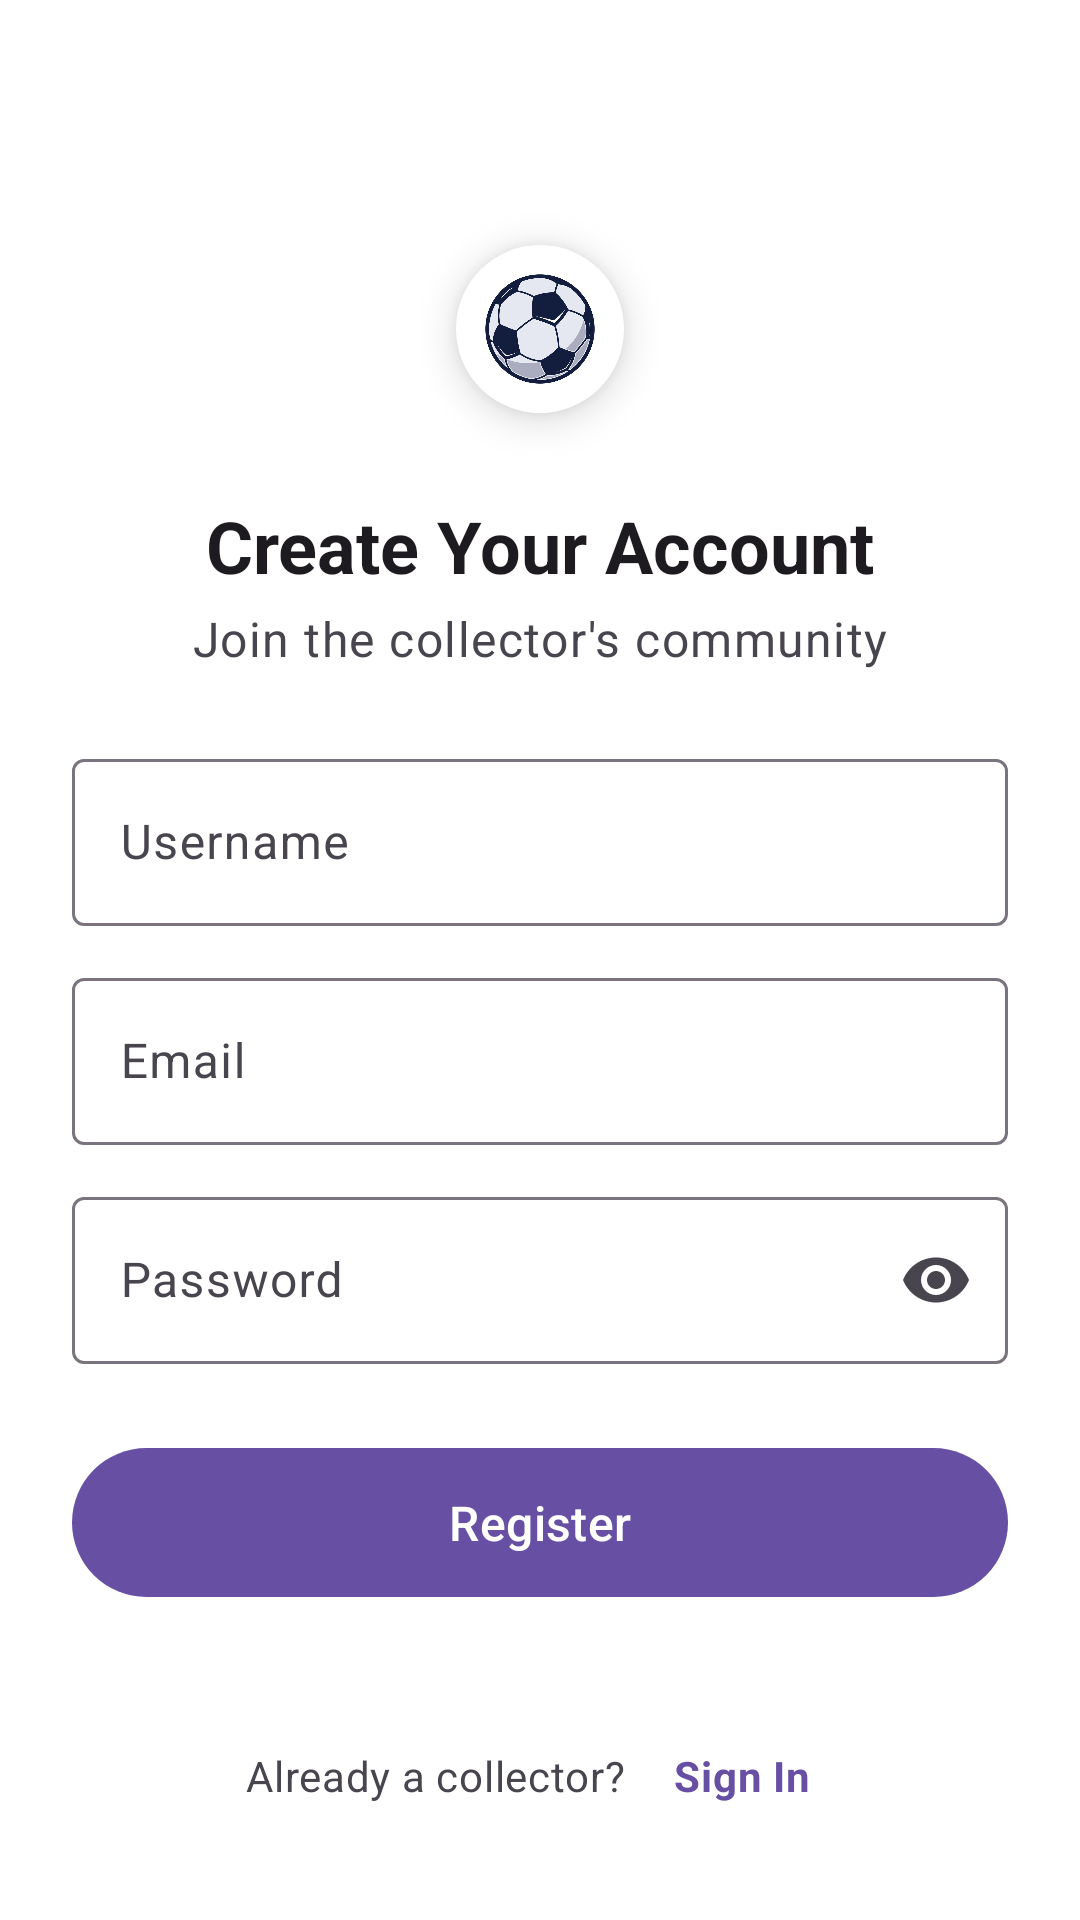

Layout XML and referenced resources for this Android screen:
<!-- AndroidManifest.xml: activity theme Theme.KickCard -->
<!-- res/layout/activity_register.xml -->
<?xml version="1.0" encoding="utf-8"?>
<androidx.constraintlayout.widget.ConstraintLayout xmlns:android="http://schemas.android.com/apk/res/android"
    xmlns:app="http://schemas.android.com/apk/res-auto"
    xmlns:tools="http://schemas.android.com/tools"
    android:layout_width="match_parent"
    android:layout_height="match_parent"
    android:background="?attr/colorSurfaceContainerLowest"
    tools:context=".auth.register.RegisterActivity">

    
    <ImageView
        android:id="@+id/ivBackground"
        android:layout_width="match_parent"
        android:layout_height="0dp"
        android:alpha="0.3"
        android:scaleType="centerCrop"
        android:src="@drawable/ic_soccer_stadium_background"
        app:layout_constraintBottom_toTopOf="@id/guideline_top"
        app:layout_constraintTop_toTopOf="parent"
        tools:ignore="ContentDescription" />

    
    <androidx.constraintlayout.widget.Guideline
        android:id="@+id/guideline_top"
        android:layout_width="wrap_content"
        android:layout_height="wrap_content"
        android:orientation="horizontal"
        app:layout_constraintGuide_percent="0.25" />

    
    <com.google.android.material.imageview.ShapeableImageView
        android:id="@+id/ivLogo"
        android:layout_width="80dp"
        android:layout_height="80dp"
        android:layout_marginBottom="16dp"
        android:background="?attr/colorPrimaryContainer"
        android:elevation="8dp"
        android:padding="12dp"
        android:src="@drawable/ic_soccer_ball"
        app:layout_constraintBottom_toTopOf="@id/tvAppTitle"
        app:layout_constraintEnd_toEndOf="parent"
        app:layout_constraintStart_toStartOf="parent"
        app:shapeAppearanceOverlay="@style/ShapeAppearance.Material3.Corner.Full"
        />

    
    <TextView
        android:id="@+id/tvAppTitle"
        android:layout_width="wrap_content"
        android:layout_height="wrap_content"
        android:layout_marginBottom="4dp"
        android:text="Create Your Account"
        android:textAppearance="@style/TextAppearance.Material3.HeadlineSmall"
        android:textColor="?attr/colorOnSurface"
        android:textStyle="bold"
        app:layout_constraintBottom_toTopOf="@id/tvSubtitle"
        app:layout_constraintEnd_toEndOf="parent"
        app:layout_constraintStart_toStartOf="parent" />

    <TextView
        android:id="@+id/tvSubtitle"
        android:layout_width="wrap_content"
        android:layout_height="wrap_content"
        android:layout_marginBottom="24dp"
        android:text="Join the collector's community"
        android:textAppearance="@style/TextAppearance.Material3.BodyLarge"
        android:textColor="?attr/colorOnSurfaceVariant"
        app:layout_constraintBottom_toTopOf="@id/tilUsername"
        app:layout_constraintEnd_toEndOf="parent"
        app:layout_constraintStart_toStartOf="parent" />


    
    <com.google.android.material.textfield.TextInputLayout
        android:id="@+id/tilUsername"
        style="@style/Widget.Material3.TextInputLayout.OutlinedBox"
        android:layout_width="0dp"
        android:layout_height="wrap_content"
        android:layout_marginStart="24dp"
        android:layout_marginEnd="24dp"
        android:layout_marginBottom="12dp"
        android:hint="Username"
        app:layout_constraintBottom_toTopOf="@id/tilEmail"
        app:layout_constraintEnd_toEndOf="parent"
        app:layout_constraintStart_toStartOf="parent">

        
        <com.google.android.material.textfield.TextInputEditText
            android:id="@+id/etUsername"
            android:layout_width="match_parent"
            android:layout_height="wrap_content"
            android:inputType="text"
            android:maxLines="1" />

    </com.google.android.material.textfield.TextInputLayout>

    <com.google.android.material.textfield.TextInputLayout
        android:id="@+id/tilEmail"
        style="@style/Widget.Material3.TextInputLayout.OutlinedBox"
        android:layout_width="0dp"
        android:layout_height="wrap_content"
        android:layout_marginStart="24dp"
        android:layout_marginEnd="24dp"
        android:layout_marginBottom="12dp"
        android:hint="Email"
        app:layout_constraintBottom_toTopOf="@id/tilPassword"
        app:layout_constraintEnd_toEndOf="parent"
        app:layout_constraintStart_toStartOf="parent">

        <com.google.android.material.textfield.TextInputEditText
            android:id="@+id/etEmail"
            android:layout_width="match_parent"
            android:layout_height="wrap_content"
            android:inputType="textEmailAddress"
            android:maxLines="1" />
    </com.google.android.material.textfield.TextInputLayout>

    <com.google.android.material.textfield.TextInputLayout
        android:id="@+id/tilPassword"
        style="@style/Widget.Material3.TextInputLayout.OutlinedBox"
        android:layout_width="0dp"
        android:layout_height="wrap_content"
        android:layout_marginStart="24dp"
        android:layout_marginEnd="24dp"
        android:hint="Password"
        app:endIconMode="password_toggle"
        app:layout_constraintBottom_toBottomOf="parent"
        app:layout_constraintTop_toTopOf="parent"
        app:layout_constraintVertical_bias="0.68"
        app:layout_constraintEnd_toEndOf="parent"
        app:layout_constraintStart_toStartOf="parent">

        <com.google.android.material.textfield.TextInputEditText
            android:id="@+id/etPassword"
            android:layout_width="match_parent"
            android:layout_height="wrap_content"
            android:inputType="textPassword"
            android:maxLines="1" />
    </com.google.android.material.textfield.TextInputLayout>


    
    <com.google.android.material.button.MaterialButton
        android:id="@+id/btnRegister"
        android:layout_width="0dp"
        android:layout_height="wrap_content"
        android:layout_marginTop="24dp"
        android:paddingTop="14dp"
        android:paddingBottom="14dp"
        android:text="Register"
        android:textAppearance="@style/TextAppearance.Material3.TitleMedium"
        app:layout_constraintEnd_toEndOf="@id/tilPassword"
        app:layout_constraintStart_toStartOf="@id/tilPassword"
        app:layout_constraintTop_toBottomOf="@id/tilPassword" />

    
    <com.google.android.material.progressindicator.CircularProgressIndicator
        android:id="@+id/progressBar"
        android:layout_width="wrap_content"
        android:layout_height="wrap_content"
        android:elevation="8dp"
        android:indeterminate="true"
        android:visibility="gone"
        app:layout_constraintBottom_toBottomOf="@id/btnRegister"
        app:layout_constraintEnd_toEndOf="@id/btnRegister"
        app:layout_constraintStart_toStartOf="@id/btnRegister"
        app:layout_constraintTop_toTopOf="@id/btnRegister"
        tools:visibility="visible" />

    
    <LinearLayout
        android:id="@+id/footer_actions"
        android:layout_width="wrap_content"
        android:layout_height="wrap_content"
        android:orientation="horizontal"
        android:layout_marginBottom="24dp"
        app:layout_constraintBottom_toBottomOf="parent"
        app:layout_constraintEnd_toEndOf="parent"
        app:layout_constraintStart_toStartOf="parent">

        <TextView
            android:id="@+id/tvLoginHint"
            android:layout_width="wrap_content"
            android:layout_height="wrap_content"
            android:text="Already a collector?"
            android:textColor="?attr/colorOnSurfaceVariant"
            android:textAppearance="@style/TextAppearance.Material3.BodyMedium"/>

        <TextView
            android:id="@+id/tvLogin"
            android:layout_width="wrap_content"
            android:layout_height="wrap_content"
            android:layout_marginStart="8dp"
            android:background="?attr/selectableItemBackground"
            android:clickable="true"
            android:focusable="true"
            android:padding="4dp"
            android:text="Sign In"
            android:textColor="?attr/colorPrimary"
            android:textStyle="bold"
            android:minHeight="48dp"
            android:gravity="center_vertical"
            android:paddingStart="8dp"
            android:paddingEnd="8dp"
            android:textAppearance="@style/TextAppearance.Material3.BodyMedium"/>
    </LinearLayout>

</androidx.constraintlayout.widget.ConstraintLayout>
<!-- resources referenced by this layout -->
<resources>
  <!-- drawable ic_soccer_ball: jpg bitmap (drawable, 35337 bytes) -->
  <style name="Theme.KickCard" parent="Theme.Material3.DayNight.NoActionBar">
          
          <item name="android:statusBarColor">@android:color/transparent</item>
          <item name="android:navigationBarColor">@android:color/black</item>
      </style>
</resources>
